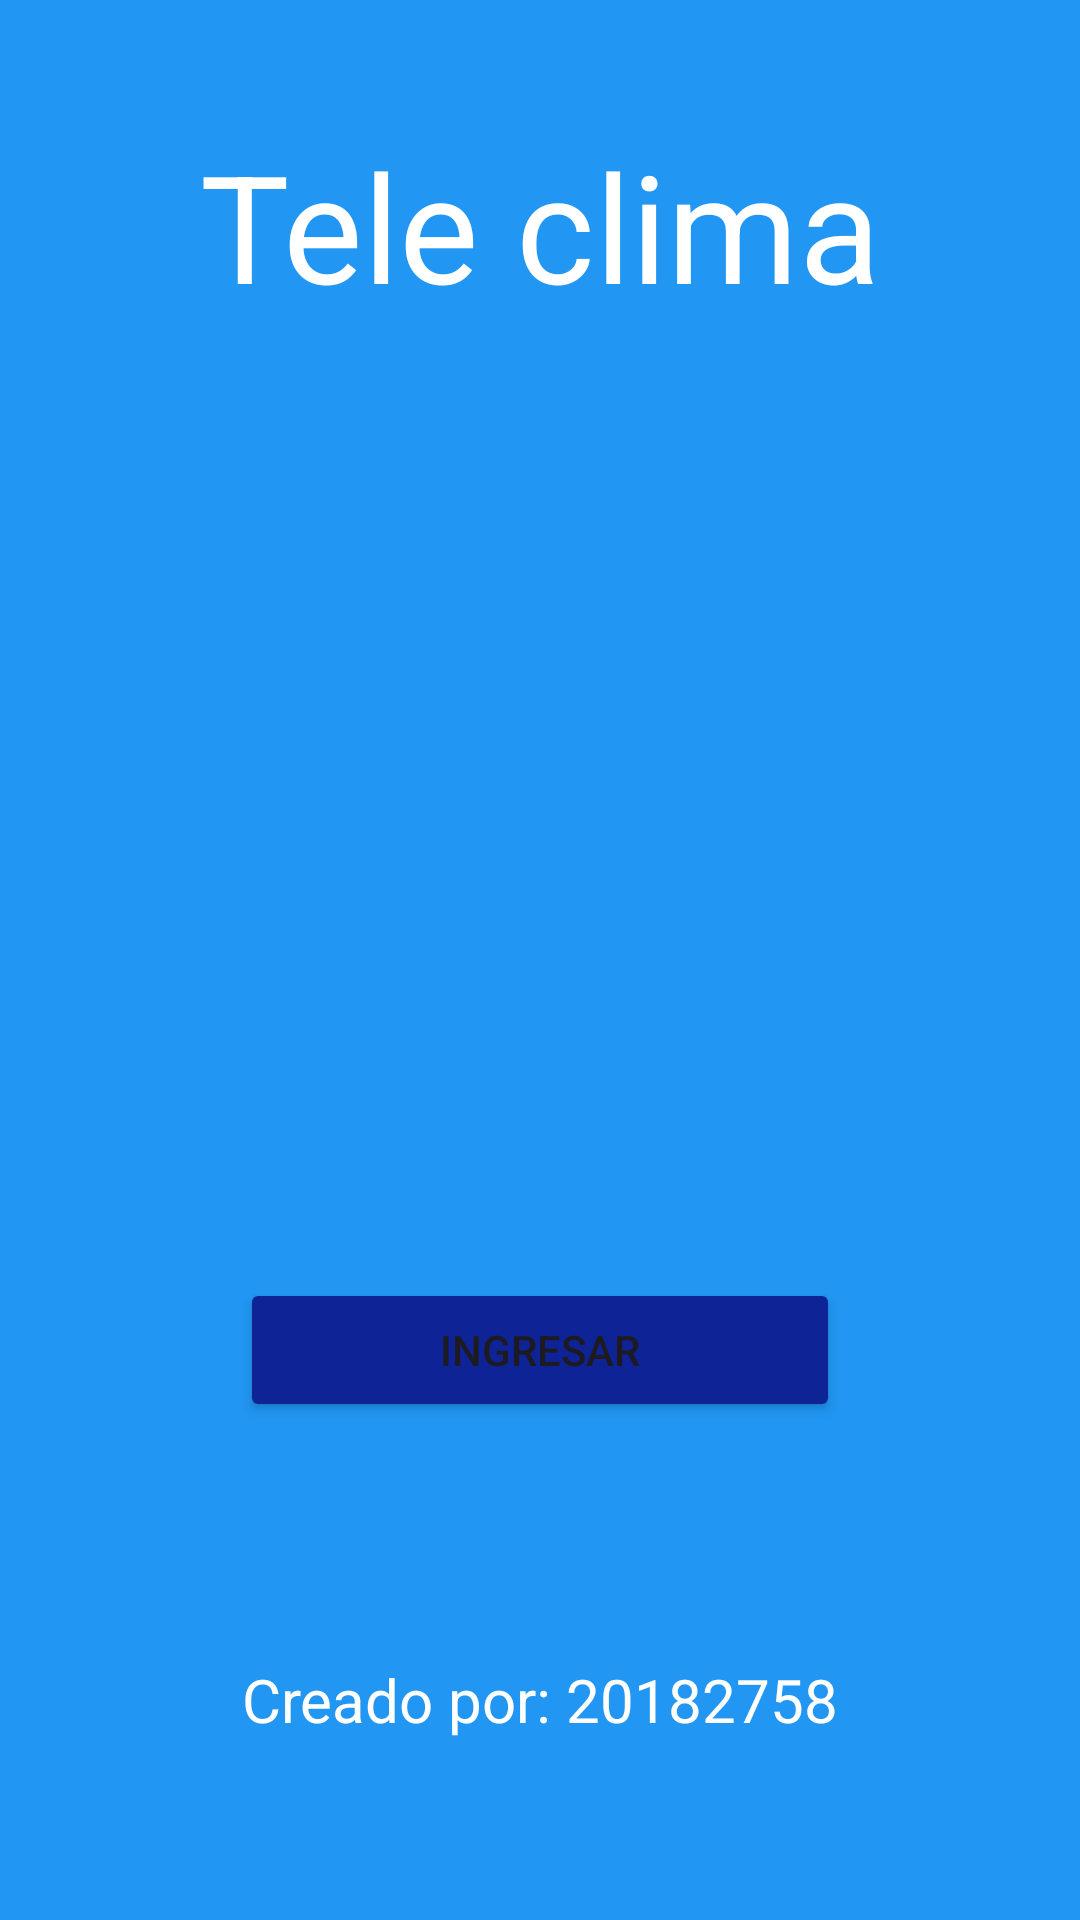

Here is an Android app screen rendered from its layout file. Give the layout XML and the strings, colors and styles it references.
<!-- AndroidManifest.xml: application theme Theme.Lab4_IoT_OF -->
<!-- res/layout/activity_main.xml -->
<?xml version="1.0" encoding="utf-8"?>
<androidx.constraintlayout.widget.ConstraintLayout xmlns:android="http://schemas.android.com/apk/res/android"
    xmlns:app="http://schemas.android.com/apk/res-auto"
    xmlns:tools="http://schemas.android.com/tools"
    android:id="@+id/main"
    android:layout_width="match_parent"
    android:layout_height="match_parent"
    android:background="#2196F3"
    tools:context=".MainActivity">

    <TextView
        android:layout_width="wrap_content"
        android:layout_height="wrap_content"
        android:layout_marginBottom="490dp"
        android:text="Tele clima"
        android:textColor="@color/white"
        android:textSize="50dp"
        app:layout_constraintBottom_toBottomOf="parent"
        app:layout_constraintEnd_toEndOf="parent"
        app:layout_constraintStart_toStartOf="parent"
        app:layout_constraintTop_toTopOf="parent" />

    <ImageView
        android:id="@+id/imageView"
        android:layout_width="250dp"
        android:layout_height="250dp"
        android:layout_marginBottom="120dp"
        app:layout_constraintBottom_toBottomOf="parent"
        app:layout_constraintEnd_toEndOf="parent"
        app:layout_constraintStart_toStartOf="parent"
        app:layout_constraintTop_toTopOf="parent"
        app:srcCompat="@drawable/icono_sol" />

    <Button
        android:id="@+id/button"
        android:layout_width="200dp"
        android:layout_height="wrap_content"
        android:layout_marginTop="260dp"
        android:backgroundTint="#0E2395"
        android:text="INGRESAR"
        android:onClick="irAppActivity"
        app:layout_constraintBottom_toBottomOf="parent"
        app:layout_constraintEnd_toEndOf="parent"
        app:layout_constraintStart_toStartOf="parent"
        app:layout_constraintTop_toTopOf="parent" />

    <TextView
        android:id="@+id/textView"
        android:layout_width="wrap_content"
        android:layout_height="wrap_content"
        android:layout_marginBottom="60dp"
        android:text="Creado por: 20182758"
        android:textColor="@color/white"
        android:textSize="20dp"
        app:layout_constraintBottom_toBottomOf="parent"
        app:layout_constraintEnd_toEndOf="parent"
        app:layout_constraintStart_toStartOf="parent" />


</androidx.constraintlayout.widget.ConstraintLayout>
<!-- resources referenced by this layout -->
<resources>
  <style name="Theme.Lab4_IoT_OF" parent="Base.Theme.Lab4_IoT_OF" />
  <style name="Base.Theme.Lab4_IoT_OF" parent="Theme.Material3.DayNight.NoActionBar">
          
          
      </style>
  <!-- not gathered from this repository: default colours our renderer supplied (Android Studio template values) -->
  <color name="white">#FFFFFFFF</color>
</resources>
